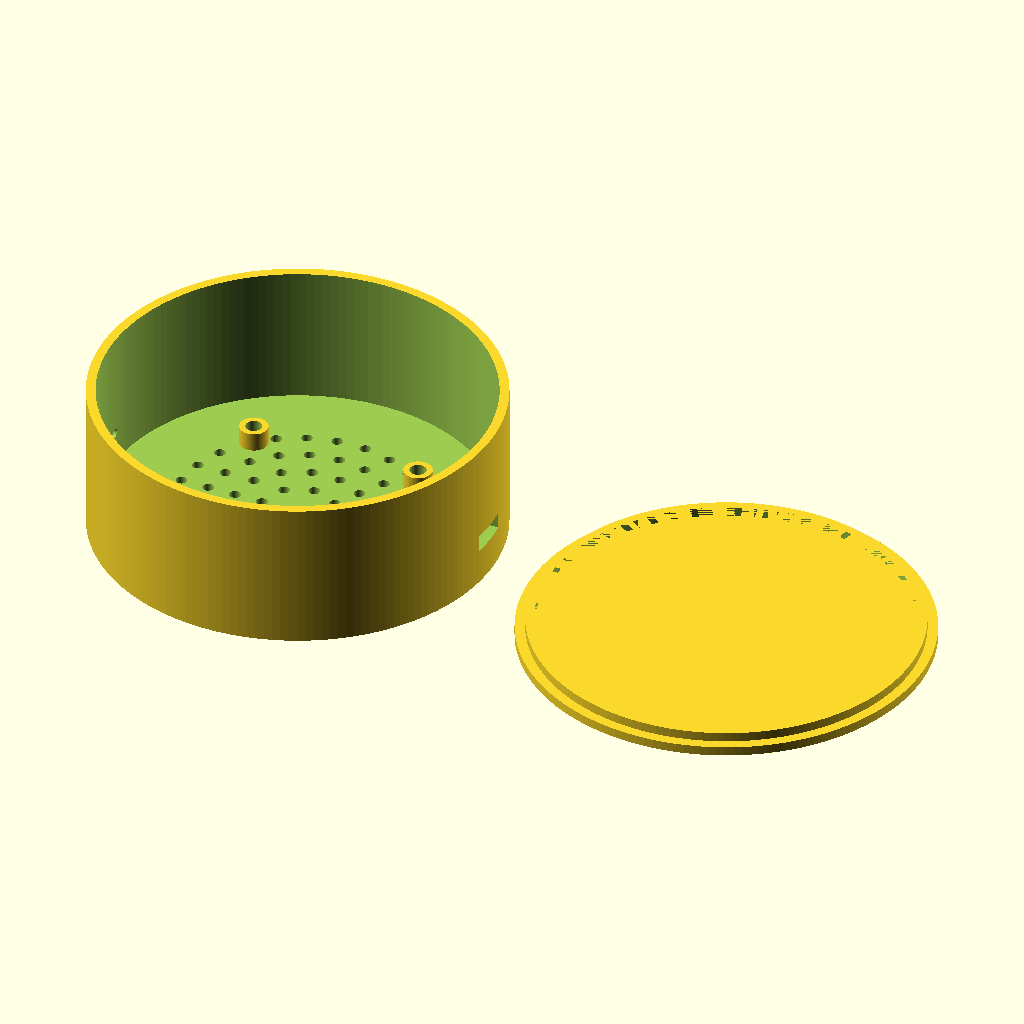
Cell 1 — every parameter at its default value.
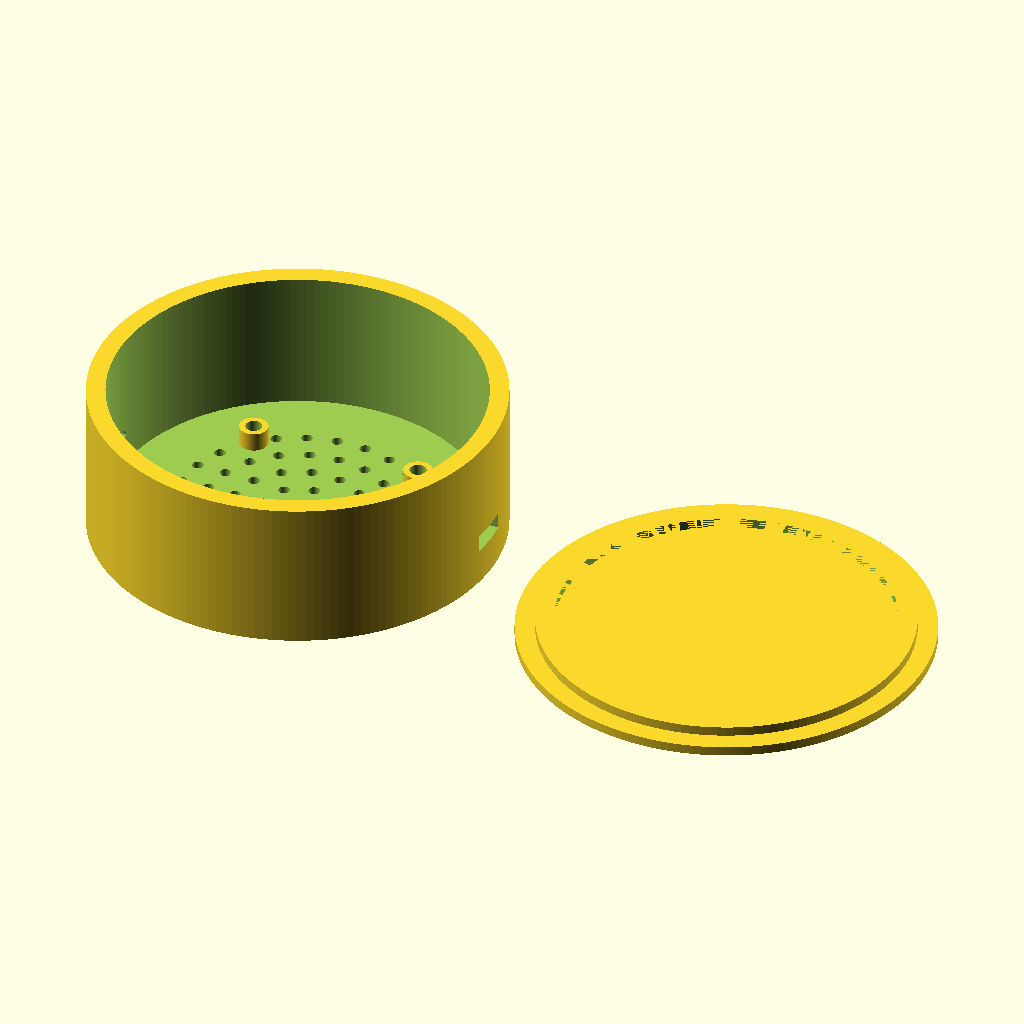
Cell 2: the same model with wall = 4.
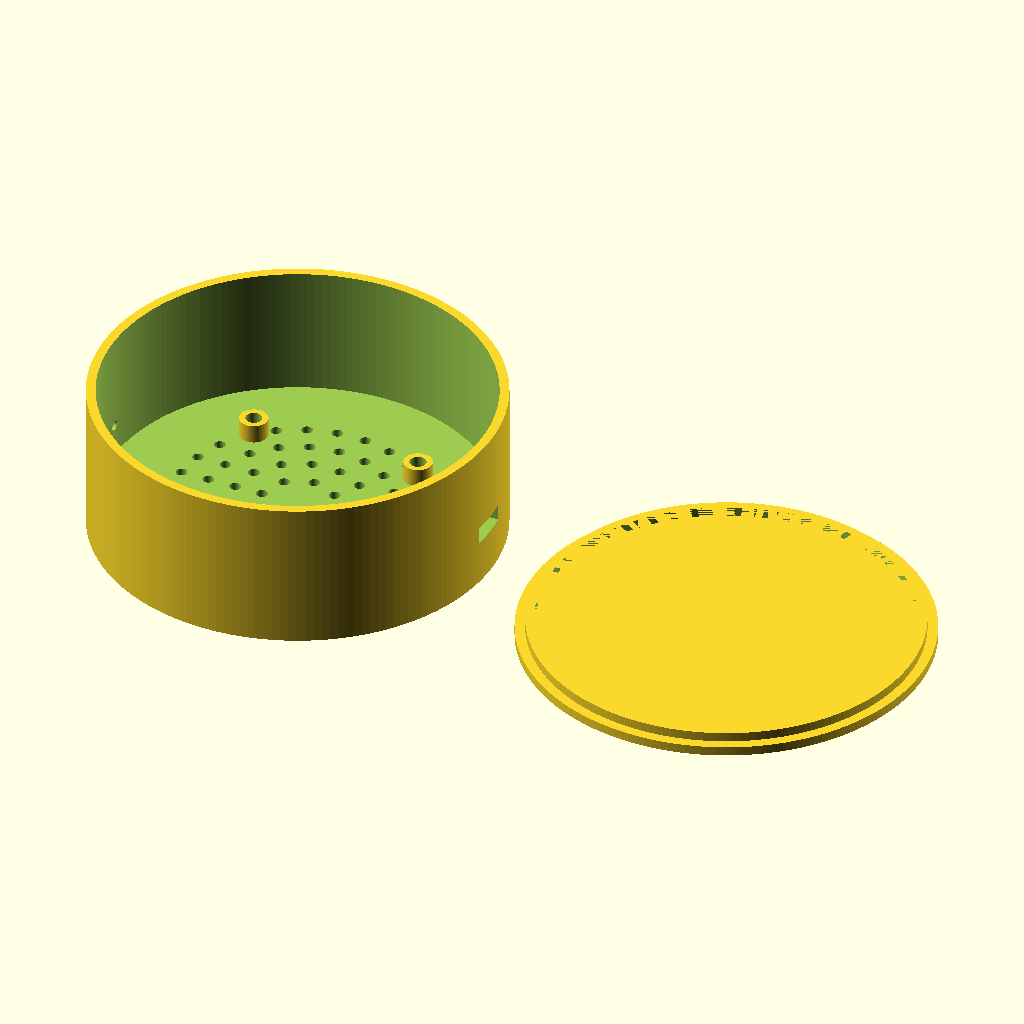
Cell 3: the same model with floor_t = 4.
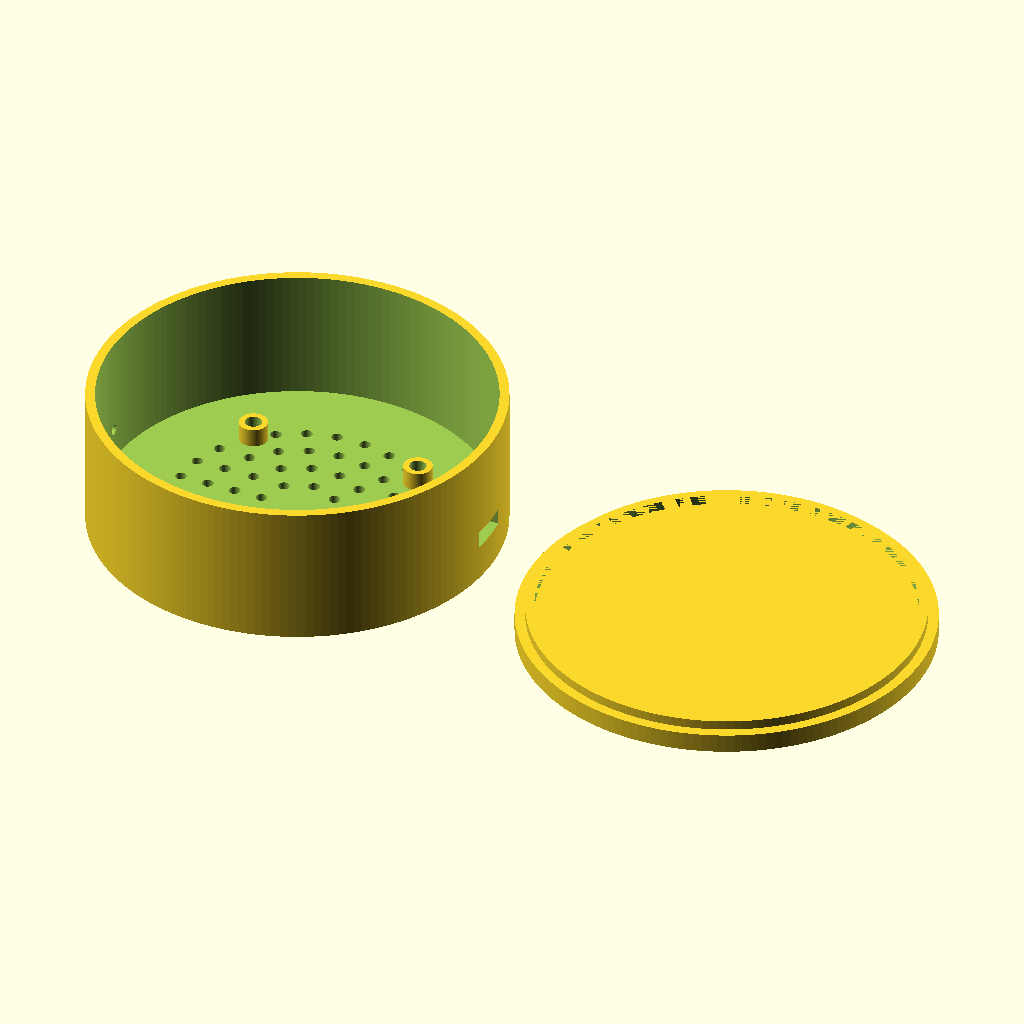
Cell 4: the same model with lid_t = 4.
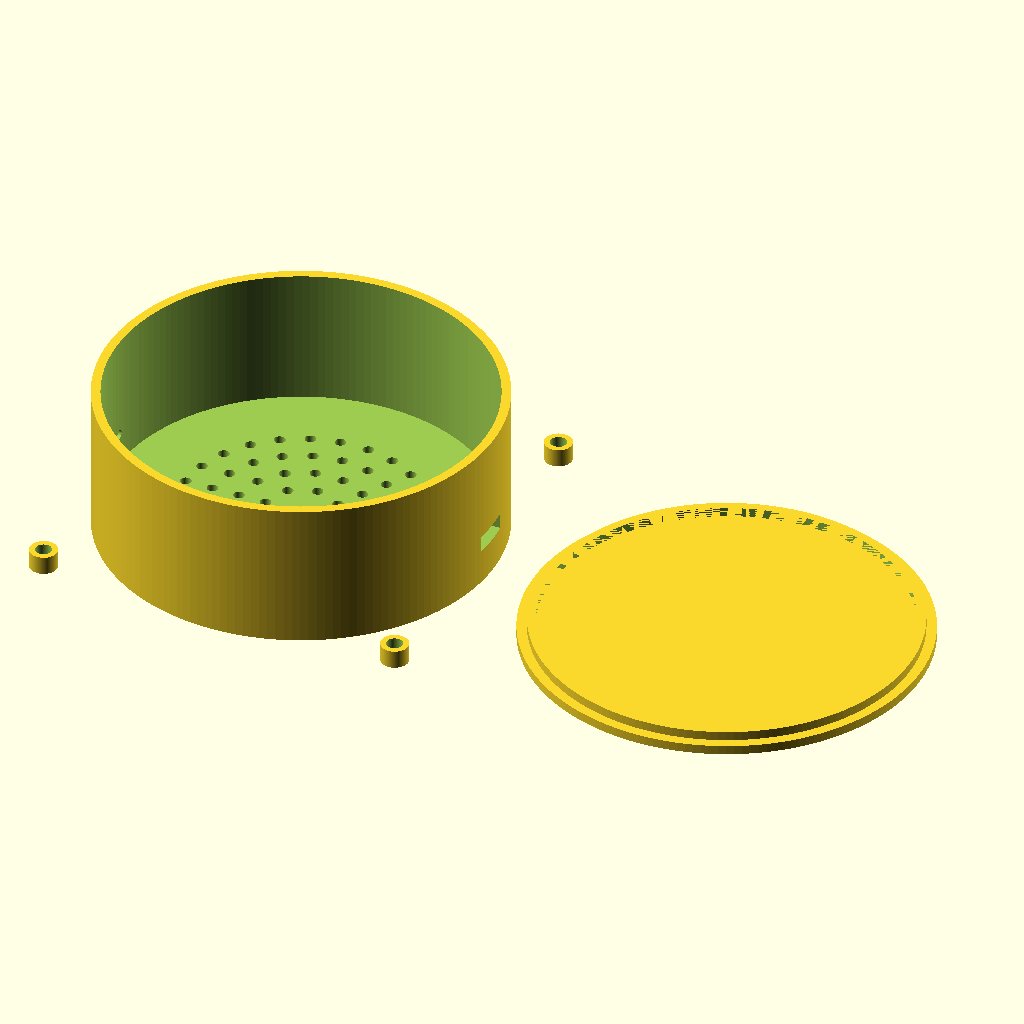
Cell 5 — pcb_d set to 120, the other parameters unchanged.
All cells are drawn from the same view direction (rotation 55°, 0°, 25°, orthographic, colour scheme Cornfield), but the view is re-fitted for each cell, so position and scale can differ between cells as well as the parameter.
OpenSCAD source file Nested_Harmonic_Cocoon/biochain_cocoon/hardware/prototypes/enclosure_test_prints/puck_enclosure_test.scad:
// Puck enclosure: fit-test shell (FDM). Parametric per node type.
// The production shell is in ../../production/molded_enclosures/ (SLA / moulding).
// Units: mm.

node = "audio";     // "audio" | "photonic" | "haptic" | "coil"

D       = node == "coil" ? 110 : 86;   // outer diameter
H       = node == "audio" ? 34 : 26;   // total height
wall    = 2.0;
floor_t = 2.0;
lid_t   = 2.0;
pcb_d   = 60;                          // rev 1.0 round PCB
pcb_standoff = 4;
usb_w = 9.5; usb_h = 3.6;              // USB-C cut-out
$fn = 160;

module shell() {
    difference() {
        cylinder(d=D, h=H - lid_t);
        translate([0, 0, floor_t]) cylinder(d=D - 2 * wall, h=H);
        // USB-C port
        translate([D / 2 - wall - 1, -usb_w / 2, floor_t + pcb_standoff + 1.6]) cube([wall + 2, usb_w, usb_h]);
        // BOOT/consent button access (pin-hole)
        translate([-D / 2 - 1, 0, floor_t + pcb_standoff + 3]) rotate([0, 90, 0]) cylinder(d=2.2, h=wall + 2);
        if (node == "audio")    // speaker grille on the floor, omni-directional downfire
            for (r = [8:6:26]) for (a = [0:360 / floor(r):359])
                rotate(a) translate([r, 0, -1]) cylinder(d=2.4, h=floor_t + 2);
    }
    // PCB standoffs (M2.5 heat-set inserts)
    for (a = [45:90:315]) rotate(a) translate([pcb_d / 2 - 4, 0, floor_t])
        difference() { cylinder(d=6, h=pcb_standoff); cylinder(d=3.5, h=pcb_standoff + 1); }
}

module lid() {
    difference() {
        union() {
            cylinder(d=D, h=lid_t);
            translate([0, 0, -2]) difference() { cylinder(d=D - 2 * wall - 0.3, h=2); cylinder(d=D - 4 * wall, h=3); }
        }
        if (node == "photonic") translate([0, 0, -3]) cylinder(d=36, h=lid_t + 4);   // lens window
        if (node == "coil") translate([0, 0, -3]) cylinder(d=24, h=lid_t + 4);       // crystal cradle opening
    }
}

shell();
translate([D + 10, 0, lid_t]) rotate([180, 0, 0]) lid();
Customizer parameters (derived from the source; name, type, default, range or options):
node: string, default "audio"
wall: number, default 2
floor_t: number, default 2
lid_t: number, default 2
pcb_d: number, default 60
pcb_standoff: number, default 4
